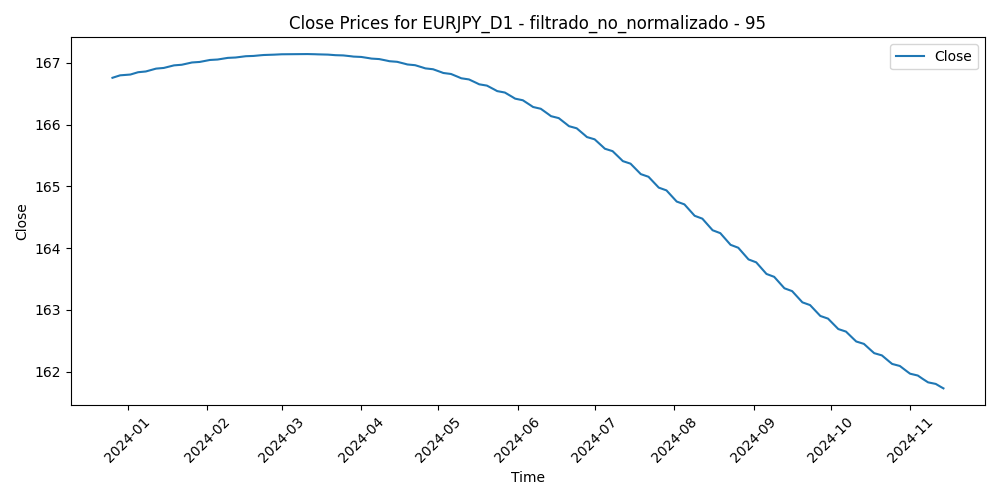

The data file committed next to this chart (first rows):
Time, Close, Volume, diferencia_media_95
2023-12-26, 166.8, 57388, 1.594
2023-12-27, 166.8, 75422, 1.256
2023-12-28, 166.8, 95785, 2.311
2023-12-29, 166.8, 94214, 3.071
2024-01-02, 166.8, 96713, 3.329
2024-01-03, 166.8, 103695, 2.162
2024-01-04, 166.8, 103309, 0.363
2024-01-05, 166.8, 109618, 0.4778
2024-01-08, 166.9, 99312, 0.7457
2024-01-09, 166.9, 99804, 0.7471
2024-01-10, 166.9, 92792, -1.249
2024-01-11, 166.9, 114295, -0.7346
2024-01-12, 166.9, 104967, 0.03489
2024-01-15, 166.9, 71597, -0.9072
2024-01-16, 166.9, 106711, -1.332
2024-01-17, 166.9, 107658, -2.455
2024-01-18, 167, 103115, -2.338
2024-01-19, 167, 95909, -2.612
2024-01-22, 167, 91361, -2.324
2024-01-23, 167, 101977, -2.141
2024-01-24, 167, 100426, -1.637
2024-01-25, 167, 95141, -1.205
2024-01-26, 167, 88579, -1.819
2024-01-29, 167, 82846, -0.7851
2024-01-30, 167, 87395, -1.067
2024-01-31, 167, 122582, 0.06424
2024-02-01, 167, 114688, -0.1402
2024-02-02, 167, 103387, -0.9871
2024-02-05, 167.1, 91855, -0.6178
2024-02-06, 167.1, 97135, 0.01644
2024-02-07, 167.1, 98038, -0.4973
2024-02-08, 167.1, 100080, -1.77
2024-02-09, 167.1, 97104, -1.753
2024-02-12, 167.1, 81004, -1.637
2024-02-13, 167.1, 94669, -2.209
2024-02-14, 167.1, 90158, -2.221
2024-02-15, 167.1, 90343, -2.127
2024-02-16, 167.1, 90513, -2.396
2024-02-19, 167.1, 64190, -2.322
2024-02-20, 167.1, 89749, -2.568
2024-02-21, 167.1, 89830, -3.023
2024-02-22, 167.1, 99927, -3.271
2024-02-23, 167.1, 83367, -3.177
2024-02-26, 167.1, 88060, -3.78
2024-02-27, 167.1, 80202, -3.417
2024-02-28, 167.1, 82864, -3.459
2024-02-29, 167.1, 104429, -2.142
2024-03-01, 167.1, 94412, -2.695
2024-03-04, 167.1, 82686, -3.37
2024-03-05, 167.1, 92820, -2.851
2024-03-06, 167.1, 97410, -2.732
2024-03-07, 167.1, 113018, -1.931
2024-03-08, 167.1, 114471, -0.6659
2024-03-11, 167.1, 133413, -0.3721
2024-03-12, 167.1, 153039, -1.135
2024-03-13, 167.1, 130872, -1.51
2024-03-14, 167.1, 136681, -1.153
2024-03-15, 167.1, 133145, -2.004
2024-03-18, 167.1, 110900, -1.862
2024-03-19, 167.1, 159032, -3.562
... 172 more rows
